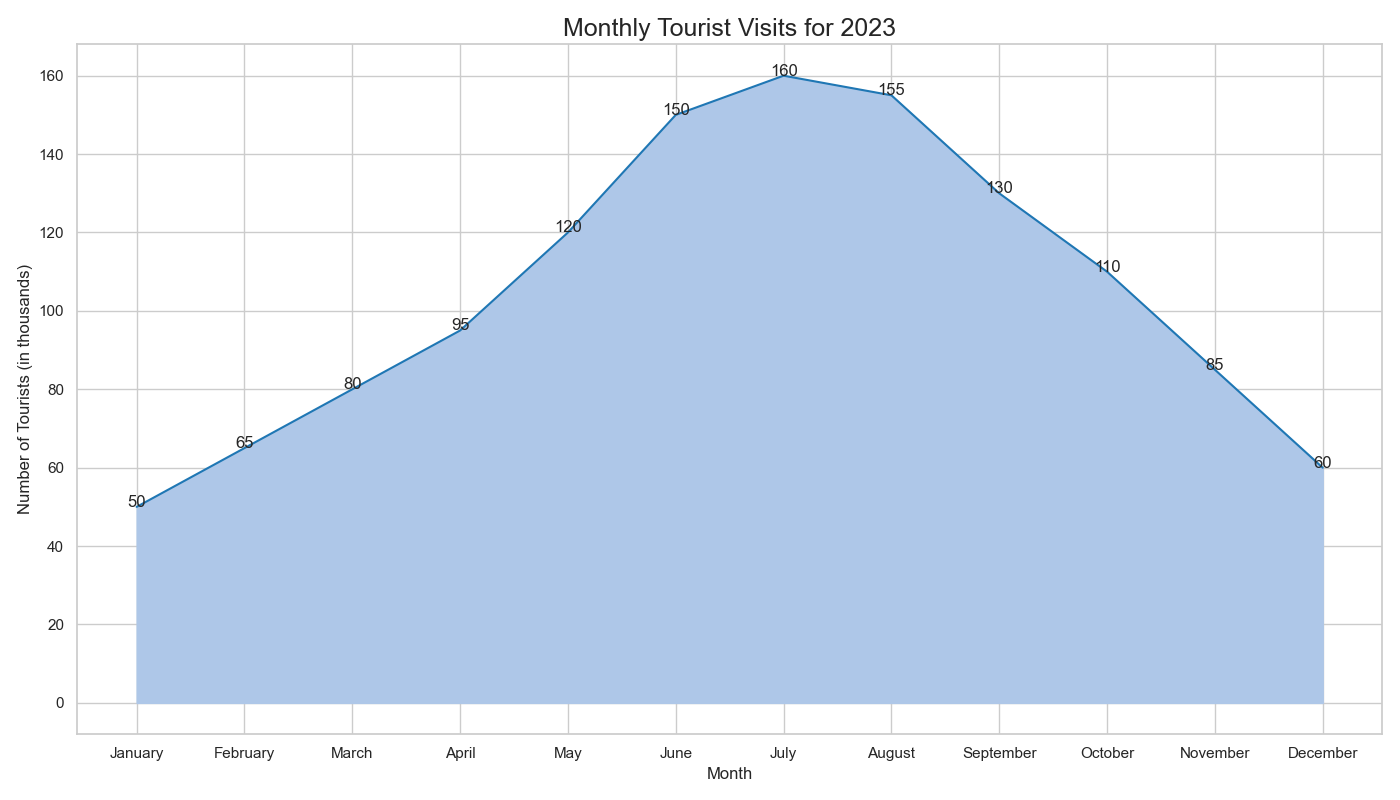

Data behind this chart, as committed beside it:
Month, NumberOfTourists
January, 50
February, 65
March, 80
April, 95
May, 120
June, 150
July, 160
August, 155
September, 130
October, 110
November, 85
December, 60
